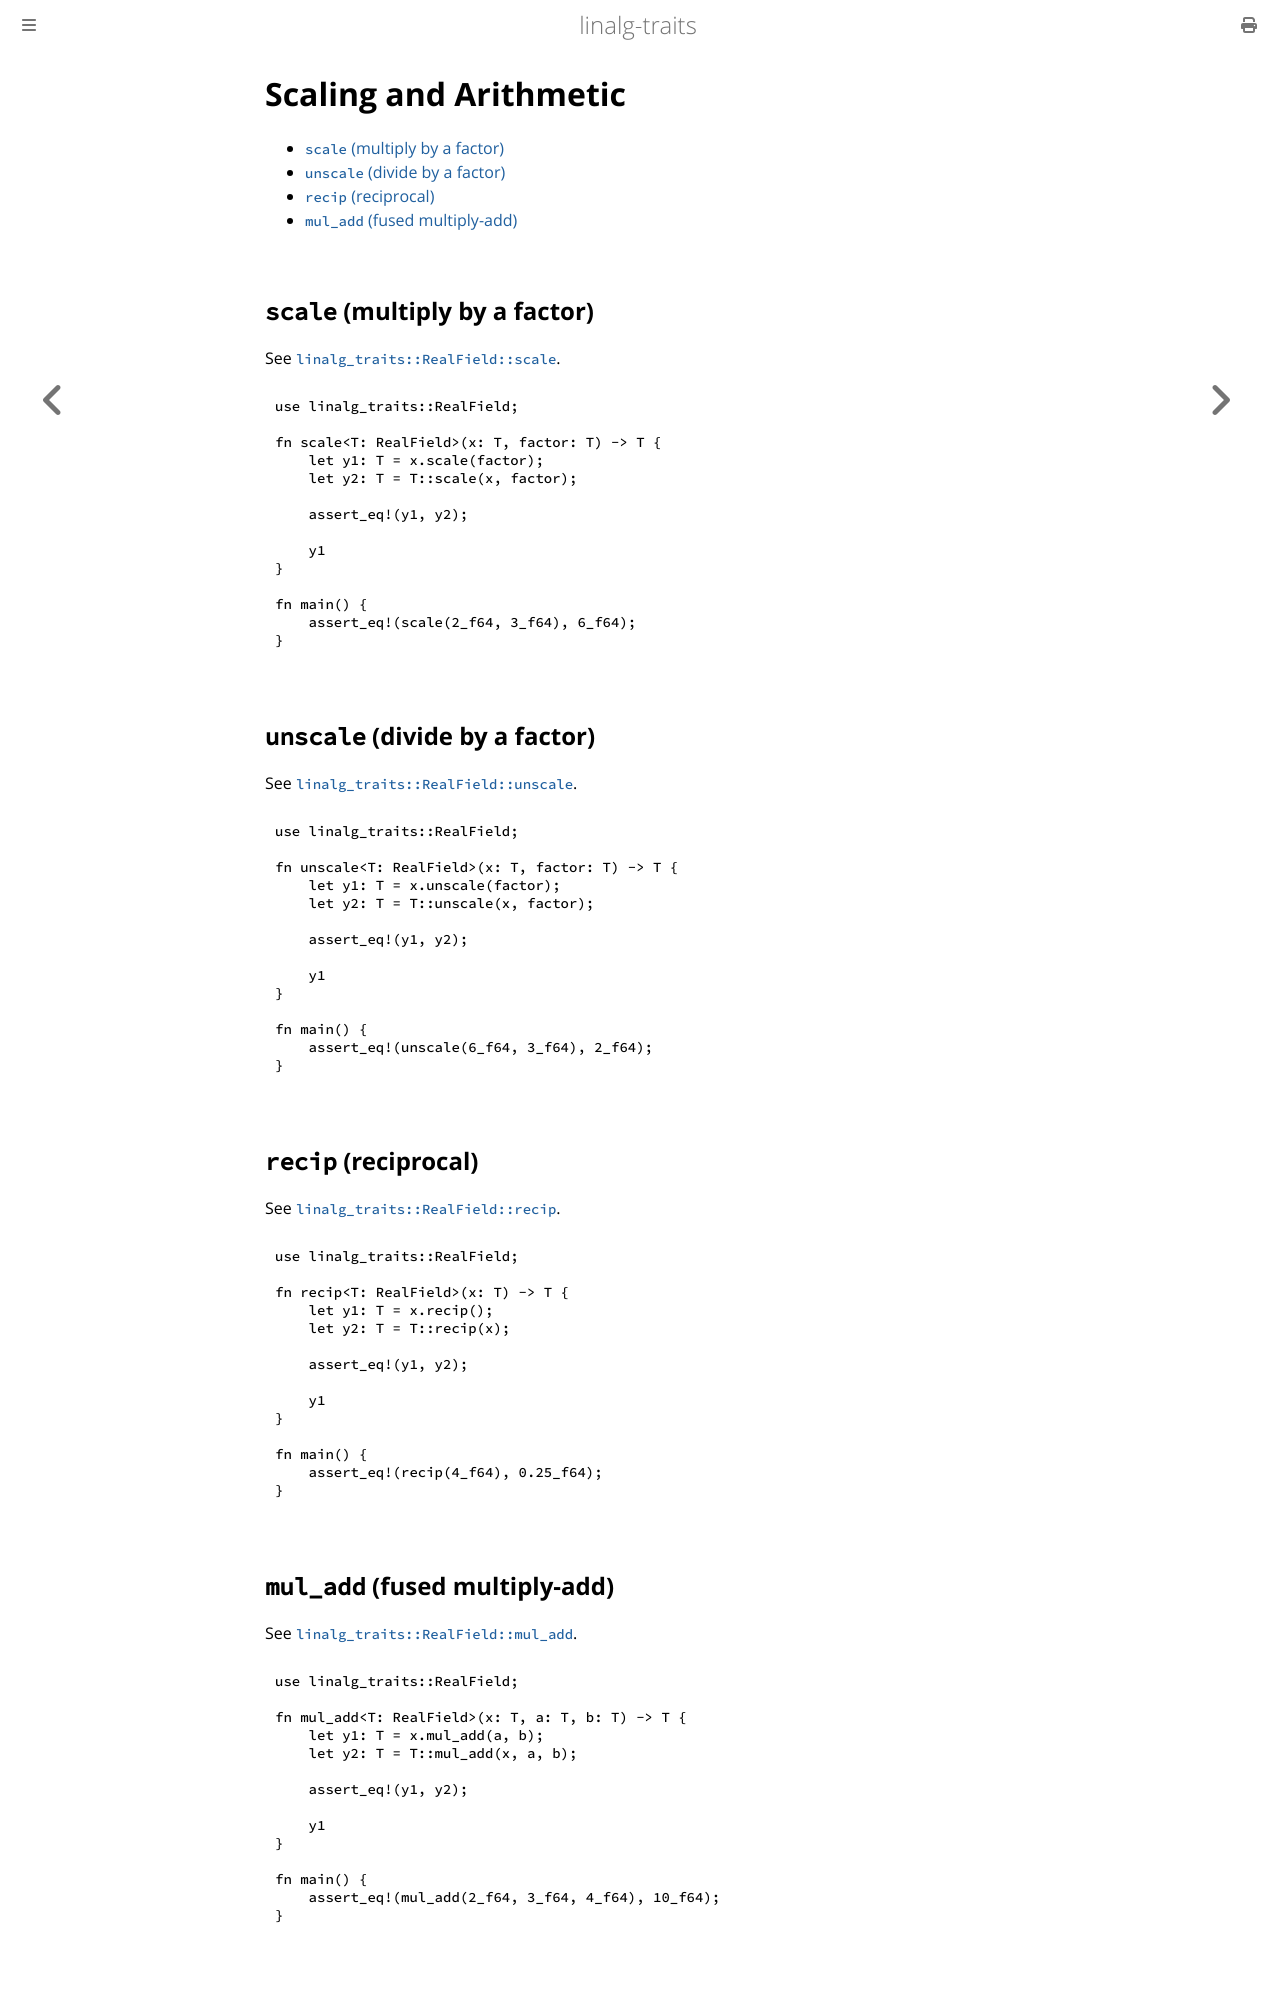

repository: tamaskis/linalg_traits · page: real_field_scaling.html · generator: mdbook

# Scaling and Arithmetic

<!-- toc -->

## `scale` (multiply by a factor)

See [`linalg_traits::RealField::scale`](https://docs.rs/linalg-traits/latest/linalg_traits/trait.RealField.html#method.scale).

```rust
{{#include ../../examples/real_field_scale.rs}}
```

## `unscale` (divide by a factor)

See [`linalg_traits::RealField::unscale`](https://docs.rs/linalg-traits/latest/linalg_traits/trait.RealField.html#method.unscale).

```rust
{{#include ../../examples/real_field_unscale.rs}}
```

## `recip` (reciprocal)

See [`linalg_traits::RealField::recip`](https://docs.rs/linalg-traits/latest/linalg_traits/trait.RealField.html#method.recip).

```rust
{{#include ../../examples/real_field_recip.rs}}
```

## `mul_add` (fused multiply-add)

See [`linalg_traits::RealField::mul_add`](https://docs.rs/linalg-traits/latest/linalg_traits/trait.RealField.html#method.mul_add).

```rust
{{#include ../../examples/real_field_mul_add.rs}}
```
